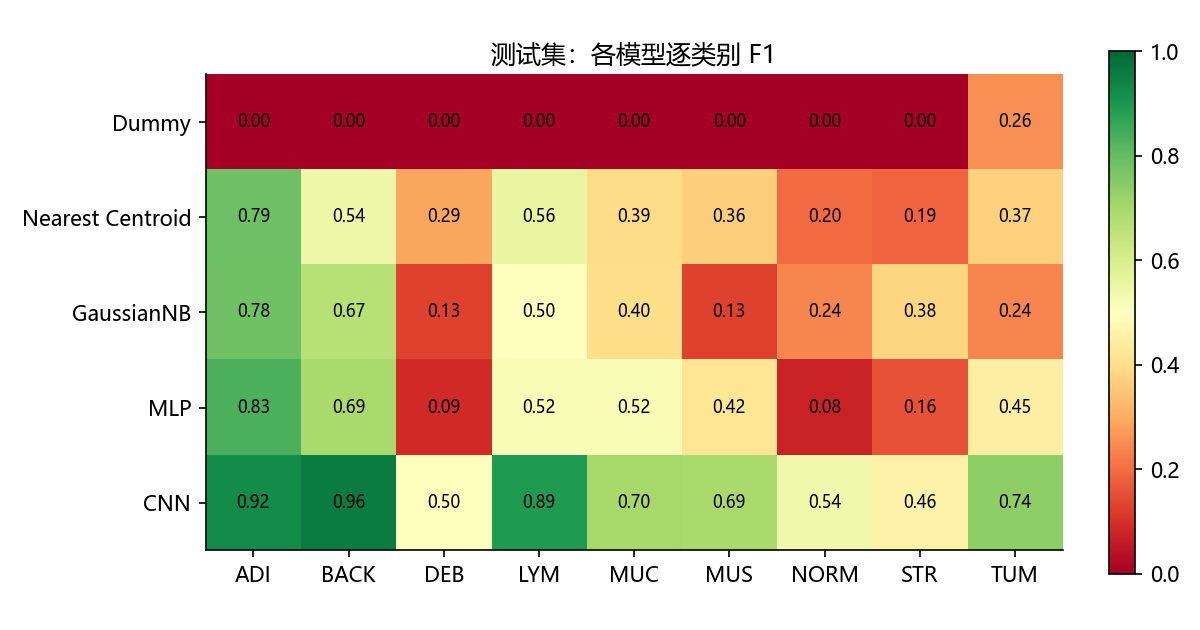

Source data for this figure (header and first rows):
, Dummy, Nearest Centroid, GaussianNB, MLP, CNN
ADI, 0.0, 0.788, 0.7822, 0.8349, 0.9238
BACK, 0.0, 0.5427, 0.6663, 0.6948, 0.9562
DEB, 0.0, 0.2905, 0.132, 0.08677, 0.4983
LYM, 0.0, 0.5563, 0.4993, 0.5179, 0.8935
MUC, 0.0, 0.3942, 0.4016, 0.518, 0.6974
MUS, 0.0, 0.3633, 0.1297, 0.4207, 0.6922
NORM, 0.0, 0.1988, 0.2398, 0.07748, 0.538
STR, 0.0, 0.1903, 0.381, 0.1591, 0.4576
TUM, 0.2559, 0.3702, 0.2399, 0.4453, 0.7351
